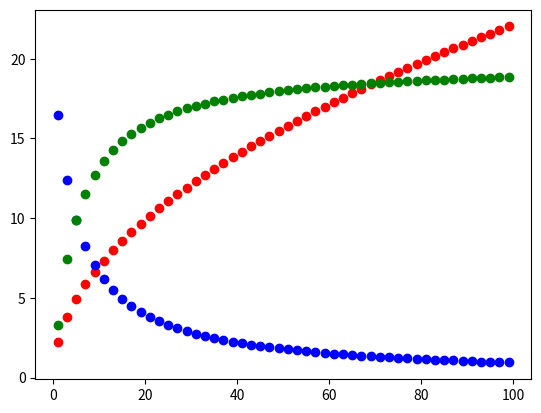

The script that saved this image:
from math import sqrt
from matplotlib import pyplot

# A block of mass m_1 slides down a frictionless ramp of height h and
# collides inelastically with a block of m_2 that is initially at rest.
# The solver function uses an energy calculation to find the speed of
# m_1 at the bottom of the ramp, and then uses a momentum calculation to
# find the final speed of the blocks after they stick together.
# Lastly, we can use pyplot to vary one of the parameters (e.g., the
# height of the ramp h, while holding the other parameters constant)
# and see how the ramp height affects the final velocity of the system

def solver(m_1,m_2,h):
    g=9.8
    #first find the speed of a block at the bottom of the ramp
    potential_energy = m_1*g*h
    v_1 = sqrt(2*potential_energy/m_1)

    #now find the final speed of the blocks after the collision and return that value
    total_momentum = m_1*v_1+m_2*0
    total_mass = m_1+m_2
    v_final = total_momentum/total_mass
    return v_final


for h in range(1,100,2):
    pyplot.plot(h,solver(5,5,h),'ro')

for m_2 in range(1,100,2):
    pyplot.plot(m_2,solver(5,m_2,20),'bo')

for m_1 in range(1,100,2):
    pyplot.plot(m_1,solver(m_1,5,20),'go')

pyplot.show()
    
